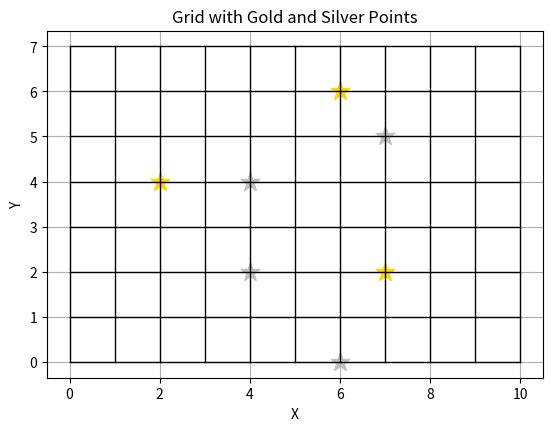

Reproduce this figure in Python.
import matplotlib.pyplot as plt

# Define grid size
grid_width = 10
grid_height = 7

# Define points
gold_points = [(2, 4), (7, 2), (6, 6)]
silver_points = [(4, 4), (4, 2), (6, 0), (7, 5)]

# Plot grid
for i in range(grid_width + 1):
    plt.plot([i, i], [0, grid_height], color='black', linewidth=1)
for j in range(grid_height + 1):
    plt.plot([0, grid_width], [j, j], color='black', linewidth=1)

# Plot gold points
for point in gold_points:
    plt.scatter(point[0], point[1], color='gold', marker='*', s=200)

# Plot silver points
for point in silver_points:
    plt.scatter(point[0], point[1], color='silver', marker='*', s=200)

plt.title('Grid with Gold and Silver Points')
plt.xlabel('X')
plt.ylabel('Y')
plt.grid(True)
plt.gca().set_aspect('equal', adjustable='box')
plt.show()
